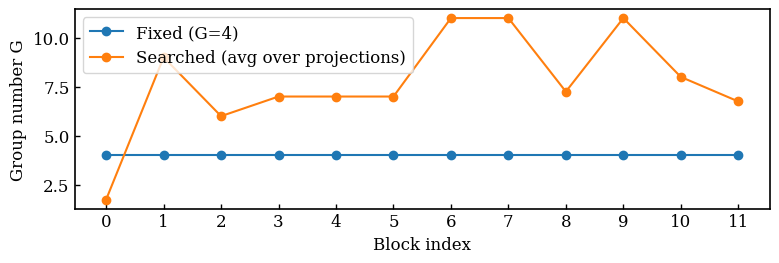
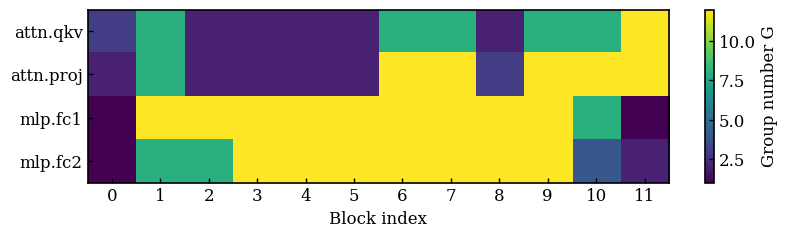
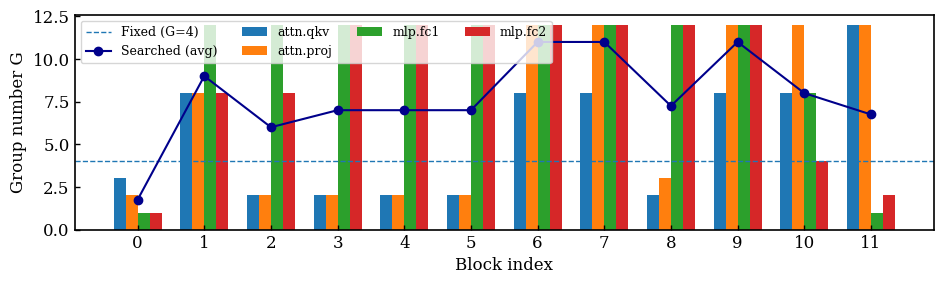

Python code for these plots, in order:
import numpy as np
import matplotlib.pyplot as plt
import re

# --------------------- Global style (paper-ready) ---------------------
plt.rcParams.update({
    "font.family": "serif",
    "font.serif": ["Times New Roman", "Times", "DejaVu Serif"],
    "font.size": 12,
    "axes.linewidth": 1.2,
    "xtick.major.width": 1.0,
    "ytick.major.width": 1.0,
    "xtick.direction": "in",
    "ytick.direction": "in",
    "mathtext.fontset": "stix",
})

# ====== 1) Paste your printed groups here ======
RAW = r"""
Current Groups:
  module.blocks.0.attn.qkv: 3
  module.blocks.0.attn.proj: 2
  module.blocks.0.mlp.fc1: 1
  module.blocks.0.mlp.fc2: 1
  module.blocks.1.attn.qkv: 8
  module.blocks.1.attn.proj: 8
  module.blocks.1.mlp.fc1: 12
  module.blocks.1.mlp.fc2: 8
  module.blocks.2.attn.qkv: 2
  module.blocks.2.attn.proj: 2
  module.blocks.2.mlp.fc1: 12
  module.blocks.2.mlp.fc2: 8
  module.blocks.3.attn.qkv: 2
  module.blocks.3.attn.proj: 2
  module.blocks.3.mlp.fc1: 12
  module.blocks.3.mlp.fc2: 12
  module.blocks.4.attn.qkv: 2
  module.blocks.4.attn.proj: 2
  module.blocks.4.mlp.fc1: 12
  module.blocks.4.mlp.fc2: 12
  module.blocks.5.attn.qkv: 2
  module.blocks.5.attn.proj: 2
  module.blocks.5.mlp.fc1: 12
  module.blocks.5.mlp.fc2: 12
  module.blocks.6.attn.qkv: 8
  module.blocks.6.attn.proj: 12
  module.blocks.6.mlp.fc1: 12
  module.blocks.6.mlp.fc2: 12
  module.blocks.7.attn.qkv: 8
  module.blocks.7.attn.proj: 12
  module.blocks.7.mlp.fc1: 12
  module.blocks.7.mlp.fc2: 12
  module.blocks.8.attn.qkv: 2
  module.blocks.8.attn.proj: 3
  module.blocks.8.mlp.fc1: 12
  module.blocks.8.mlp.fc2: 12
  module.blocks.9.attn.qkv: 8
  module.blocks.9.attn.proj: 12
  module.blocks.9.mlp.fc1: 12
  module.blocks.9.mlp.fc2: 12
  module.blocks.10.attn.qkv: 8
  module.blocks.10.attn.proj: 12
  module.blocks.10.mlp.fc1: 8
  module.blocks.10.mlp.fc2: 4
  module.blocks.11.attn.qkv: 12
  module.blocks.11.attn.proj: 12
  module.blocks.11.mlp.fc1: 1
  module.blocks.11.mlp.fc2: 2
"""

# ====== 2) Parse (block_idx, proj_type) -> G ======
# We normalize projection names into 4 categories:
#   attn.qkv, attn.proj, mlp.fc1, mlp.fc2
pattern = re.compile(
    r"module\.blocks\.(\d+)\.(attn\.qkv|attn\.proj|mlp\.fc1|mlp\.fc2):\s*(\d+)"
)

groups = {}  # (proj, layer) -> G
max_layer = -1
for line in RAW.splitlines():
    m = pattern.search(line.strip())
    if not m:
        continue
    layer = int(m.group(1))
    proj = m.group(2)
    g = int(m.group(3))
    groups[(proj, layer)] = g
    max_layer = max(max_layer, layer)

L = max_layer + 1
projs = ["attn.qkv", "attn.proj", "mlp.fc1", "mlp.fc2"]

# Build matrix: rows=proj, cols=layer
M = np.full((len(projs), L), np.nan, dtype=float)
for i, proj in enumerate(projs):
    for layer in range(L):
        if (proj, layer) in groups:
            M[i, layer] = groups[(proj, layer)]

# Sanity check: warn if any missing
missing = [(proj, layer) for proj in projs for layer in range(L) if np.isnan(M[projs.index(proj), layer])]
if missing:
    print("WARNING: missing entries:", missing)

# ====== 3) Figure A: layer-wise average G (searched) vs fixed G=4 ======
avg_search = np.nanmean(M, axis=0)
avg_fixed = np.full(L, 4.0)

plt.figure(figsize=(7.8, 2.8))
xs = np.arange(L)
plt.plot(xs, avg_fixed, marker="o", linewidth=1.5, label="Fixed (G=4)")
plt.plot(xs, avg_search, marker="o", linewidth=1.5, label="Searched (avg over projections)")
plt.xticks(xs, [str(i) for i in xs])
plt.xlabel("Block index")
plt.ylabel("Group number G")
plt.legend()
plt.tight_layout()
plt.savefig("groups_layerwise_avg.pdf", bbox_inches="tight")
plt.savefig("groups_layerwise_avg.png", dpi=300, bbox_inches="tight")
plt.show()

# ====== 4) Figure B: heatmap (proj x layer) ======
plt.figure(figsize=(8.4, 2.6))
im = plt.imshow(M, aspect="auto", interpolation="nearest")
plt.yticks(np.arange(len(projs)), projs)
plt.xticks(np.arange(L), [str(i) for i in range(L)])
plt.xlabel("Block index")
cbar = plt.colorbar(im)
cbar.set_label("Group number G")
plt.tight_layout()
plt.savefig("groups_heatmap.pdf", bbox_inches="tight")
plt.savefig("groups_heatmap.png", dpi=300, bbox_inches="tight")
plt.show()

# ====== 5) (Optional) Figure C: grouped bars per layer ======
# This is a bit wider; useful if you want a very explicit view.
plt.figure(figsize=(9.6, 3.0))
width = 0.18
offsets = np.linspace(-1.5*width, 1.5*width, len(projs))
for i, proj in enumerate(projs):
    plt.bar(xs + offsets[i], M[i], width=width, label=proj)
plt.axhline(4.0, linestyle="--", linewidth=1.0, label="Fixed (G=4)")
plt.plot(xs, avg_search, marker="o", linewidth=1.5, color="darkblue", label="Searched (avg)")
plt.xticks(xs, [str(i) for i in xs])
plt.xlabel("Block index")
plt.ylabel("Group number G")
plt.legend(ncol=4, fontsize=9)
plt.tight_layout()
plt.savefig("groups_bars.pdf", bbox_inches="tight")
plt.savefig("groups_bars.png", dpi=300, bbox_inches="tight")
plt.show()

print("Saved: groups_layerwise_avg.(pdf/png), groups_heatmap.(pdf/png), groups_bars.(pdf/png)")
